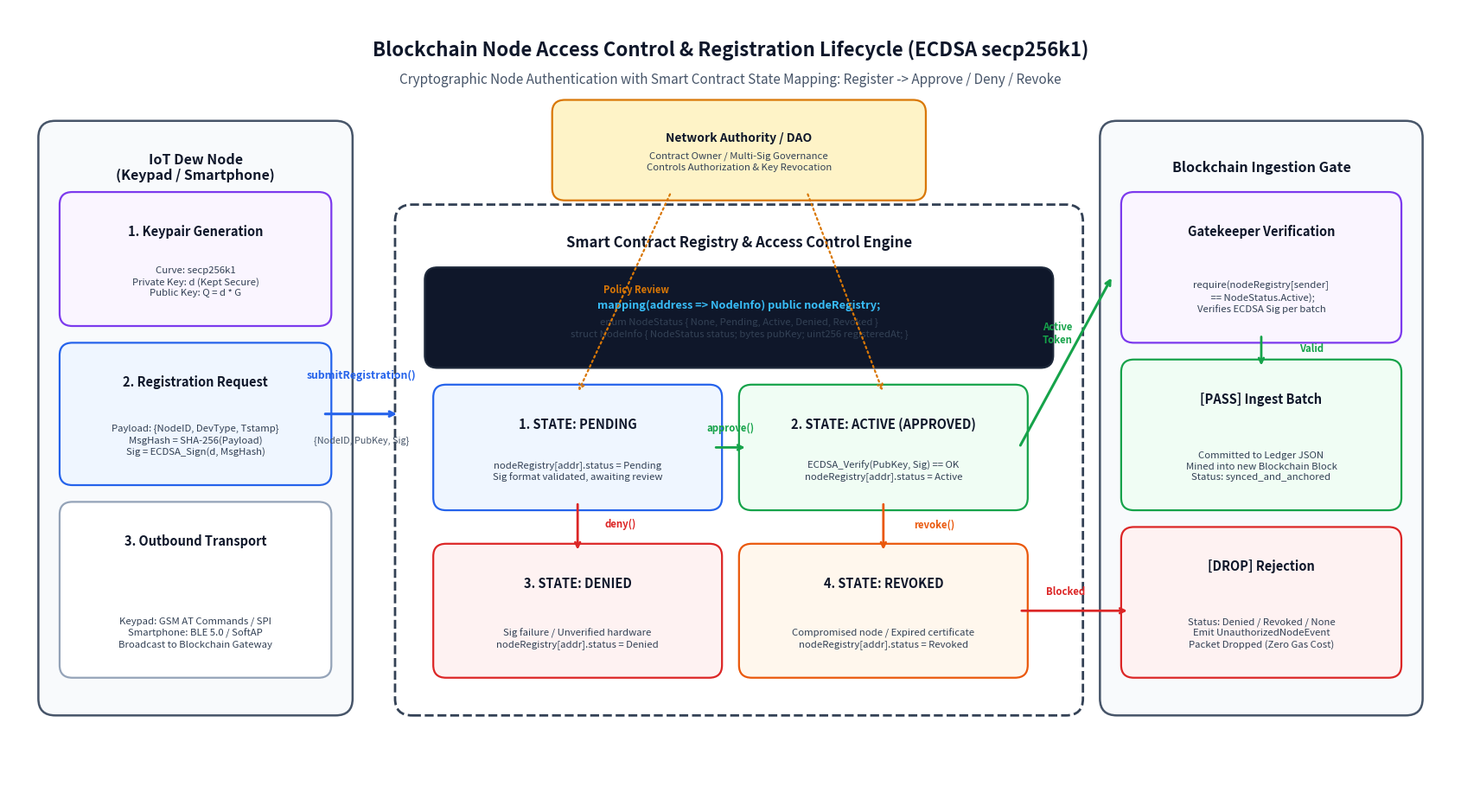

Source code (Python):
"""
Generate a clean, high-contrast, perfectly spaced IEEE/ACM research diagram for:
Blockchain Node Access Control & Registration Lifecycle (ECDSA secp256k1)
With Smart Contract state mapping: Register -> Approve / Deny / Revoke
"""

import matplotlib.pyplot as plt
import matplotlib.patches as patches

fig, ax = plt.subplots(figsize=(17, 9.5), dpi=300)
ax.set_xlim(0, 17)
ax.set_ylim(0, 9.5)
ax.axis('off')

# Clean academic color palette
c_blue_bg = "#eff6ff"
c_blue_border = "#2563eb"
c_green_bg = "#f0fdf4"
c_green_border = "#16a34a"
c_red_bg = "#fef2f2"
c_red_border = "#dc2626"
c_orange_bg = "#fff7ed"
c_orange_border = "#ea580c"
c_purple_bg = "#faf5ff"
c_purple_border = "#7c3aed"
c_gray_bg = "#f8fafc"
c_gray_border = "#475569"

# Header
ax.text(8.5, 9.0, "Blockchain Node Access Control & Registration Lifecycle (ECDSA secp256k1)", 
        ha='center', va='center', fontsize=16, weight='bold', color='#0f172a')
ax.text(8.5, 8.65, "Cryptographic Node Authentication with Smart Contract State Mapping: Register -> Approve / Deny / Revoke", 
        ha='center', va='center', fontsize=11, color='#475569', style='italic')

def draw_card(x, y, w, h, title, lines=None, bg=c_blue_bg, border=c_blue_border, text_color="#0f172a", title_size=10.5):
    rect = patches.FancyBboxPatch((x, y), w, h, boxstyle="round,pad=0.1,rounding_size=0.15", 
                                 facecolor=bg, edgecolor=border, linewidth=1.6, zorder=2)
    ax.add_patch(rect)
    if not lines:
        ax.text(x + w/2, y + h/2, title, ha='center', va='center', fontsize=title_size, weight='bold', color=text_color, zorder=3)
    else:
        ax.text(x + w/2, y + h - 0.28, title, ha='center', va='top', fontsize=title_size, weight='bold', color=text_color, zorder=3)
        line_str = "\n".join(lines)
        ax.text(x + w/2, y + 0.25, line_str, ha='center', va='bottom', fontsize=8.2, color='#334155', zorder=3, linespacing=1.3)

# 1. Left Tier: Dew Node (Sensors & Keypair)
card_dew = patches.FancyBboxPatch((0.5, 1.2), 3.4, 6.8, boxstyle="round,pad=0.15,rounding_size=0.2", 
                                  facecolor=c_gray_bg, edgecolor=c_gray_border, linewidth=1.8, zorder=1)
ax.add_patch(card_dew)
ax.text(2.2, 7.6, "IoT Dew Node\n(Keypad / Smartphone)", ha='center', va='center', fontsize=11.5, weight='bold', color='#0f172a')

draw_card(0.7, 5.8, 3.0, 1.4, "1. Keypair Generation", 
          ["Curve: secp256k1", "Private Key: d (Kept Secure)", "Public Key: Q = d * G"],
          bg=c_purple_bg, border=c_purple_border)

draw_card(0.7, 3.9, 3.0, 1.5, "2. Registration Request", 
          ["Payload: {NodeID, DevType, Tstamp}", "MsgHash = SHA-256(Payload)", "Sig = ECDSA_Sign(d, MsgHash)"],
          bg=c_blue_bg, border=c_blue_border)

draw_card(0.7, 1.6, 3.0, 1.9, "3. Outbound Transport", 
          ["Keypad: GSM AT Commands / SPI", "Smartphone: BLE 5.0 / SoftAP", "Broadcast to Blockchain Gateway"],
          bg="#ffffff", border="#94a3b8")

# Arrow from IoT Node to Blockchain
ax.annotate("", xy=(4.6, 4.65), xytext=(3.7, 4.65), arrowprops=dict(arrowstyle="->", lw=2.2, color="#2563eb"))
ax.text(4.15, 5.05, "submitRegistration()", ha='center', va='bottom', fontsize=8.8, weight='bold', color="#2563eb")
ax.text(4.15, 4.4, "{NodeID, PubKey, Sig}", ha='center', va='top', fontsize=7.8, color="#475569")

# 2. Top Authority: Administrator / Governance
draw_card(6.5, 7.3, 4.2, 1.0, "Network Authority / DAO", 
          ["Contract Owner / Multi-Sig Governance", "Controls Authorization & Key Revocation"],
          bg="#fef3c7", border="#d97706", title_size=10)

# 3. Center Tier: Smart Contract State Mapping Engine
center_card = patches.FancyBboxPatch((4.7, 1.2), 7.8, 5.8, boxstyle="round,pad=0.15,rounding_size=0.2", 
                                    facecolor="#ffffff", edgecolor="#334155", linewidth=2.0, linestyle="--", zorder=1)
ax.add_patch(center_card)
ax.text(8.6, 6.7, "Smart Contract Registry & Access Control Engine", ha='center', va='center', fontsize=12, weight='bold', color="#0f172a")

# Solidity Mapping Box
draw_card(5.0, 5.3, 7.2, 1.0, "mapping(address => NodeInfo) public nodeRegistry;", 
          ["enum NodeStatus { None, Pending, Active, Denied, Revoked }",
           "struct NodeInfo { NodeStatus status; bytes pubKey; uint256 registeredAt; }"],
          bg="#0f172a", border="#1e293b", text_color="#38bdf8", title_size=9.2)

# Lifecycle State Cards
# PENDING
draw_card(5.1, 3.6, 3.2, 1.3, "1. STATE: PENDING", 
          ["nodeRegistry[addr].status = Pending", "Sig format validated, awaiting review"],
          bg=c_blue_bg, border=c_blue_border)

# APPROVE
draw_card(8.7, 3.6, 3.2, 1.3, "2. STATE: ACTIVE (APPROVED)", 
          ["ECDSA_Verify(PubKey, Sig) == OK", "nodeRegistry[addr].status = Active"],
          bg=c_green_bg, border=c_green_border)

# DENY
draw_card(5.1, 1.6, 3.2, 1.4, "3. STATE: DENIED", 
          ["Sig failure / Unverified hardware", "nodeRegistry[addr].status = Denied"],
          bg=c_red_bg, border=c_red_border)

# REVOKE
draw_card(8.7, 1.6, 3.2, 1.4, "4. STATE: REVOKED", 
          ["Compromised node / Expired certificate", "nodeRegistry[addr].status = Revoked"],
          bg=c_orange_bg, border=c_orange_border)

# Transitions from Authority to Approve / Deny
ax.annotate("", xy=(6.7, 4.9), xytext=(7.8, 7.3), arrowprops=dict(arrowstyle="->", lw=1.6, color="#d97706", linestyle=":"))
ax.annotate("", xy=(10.3, 4.9), xytext=(9.4, 7.3), arrowprops=dict(arrowstyle="->", lw=1.6, color="#d97706", linestyle=":"))
ax.text(7.0, 6.1, "Policy Review", fontsize=8, weight='bold', color="#d97706")

# State transitions
ax.annotate("", xy=(8.7, 4.25), xytext=(8.3, 4.25), arrowprops=dict(arrowstyle="->", lw=2.0, color="#16a34a"))
ax.text(8.5, 4.45, "approve()", ha='center', fontsize=8.2, weight='bold', color="#16a34a")

ax.annotate("", xy=(6.7, 3.0), xytext=(6.7, 3.6), arrowprops=dict(arrowstyle="->", lw=2.0, color="#dc2626"))
ax.text(7.2, 3.3, "deny()", ha='center', fontsize=8.2, weight='bold', color="#dc2626")

ax.annotate("", xy=(10.3, 3.0), xytext=(10.3, 3.6), arrowprops=dict(arrowstyle="->", lw=2.0, color="#ea580c"))
ax.text(10.9, 3.3, "revoke()", ha='center', fontsize=8.2, weight='bold', color="#ea580c")

# 4. Right Tier: Data Ingestion Gatekeeper
right_card = patches.FancyBboxPatch((13.0, 1.2), 3.5, 6.8, boxstyle="round,pad=0.15,rounding_size=0.2", 
                                    facecolor=c_gray_bg, edgecolor=c_gray_border, linewidth=1.8, zorder=1)
ax.add_patch(right_card)
ax.text(14.75, 7.6, "Blockchain Ingestion Gate", ha='center', va='center', fontsize=11.5, weight='bold', color='#0f172a')

draw_card(13.2, 5.6, 3.1, 1.6, "Gatekeeper Verification", 
          ["require(nodeRegistry[sender]", " == NodeStatus.Active);", "Verifies ECDSA Sig per batch"],
          bg=c_purple_bg, border=c_purple_border)

draw_card(13.2, 3.6, 3.1, 1.6, "[PASS] Ingest Batch", 
          ["Committed to Ledger JSON", "Mined into new Blockchain Block", "Status: synced_and_anchored"],
          bg=c_green_bg, border=c_green_border)

draw_card(13.2, 1.6, 3.1, 1.6, "[DROP] Rejection", 
          ["Status: Denied / Revoked / None", "Emit UnauthorizedNodeEvent", "Packet Dropped (Zero Gas Cost)"],
          bg=c_red_bg, border=c_red_border)

# Connect Active State to Gatekeeper
ax.annotate("", xy=(13.0, 6.3), xytext=(11.9, 4.25), arrowprops=dict(arrowstyle="->", lw=2.2, color="#16a34a"))
ax.text(12.35, 5.5, "Active\nToken", ha='center', fontsize=8.2, weight='bold', color="#16a34a")

# Pass arrow
ax.annotate("", xy=(14.75, 5.2), xytext=(14.75, 5.6), arrowprops=dict(arrowstyle="->", lw=2.0, color="#16a34a"))
ax.text(15.2, 5.4, "Valid", fontsize=8.2, weight='bold', color="#16a34a")

# Block arrow from Deny/Revoke
ax.annotate("", xy=(13.2, 2.3), xytext=(11.9, 2.3), arrowprops=dict(arrowstyle="->", lw=2.0, color="#dc2626"))
ax.text(12.45, 2.5, "Blocked", ha='center', fontsize=8.2, weight='bold', color="#dc2626")

plt.tight_layout()
plt.savefig("blockchain_registration_access_control.png", dpi=300, bbox_inches='tight')
plt.close()
print("✅ Publication-ready diagram saved: blockchain_registration_access_control.png")
